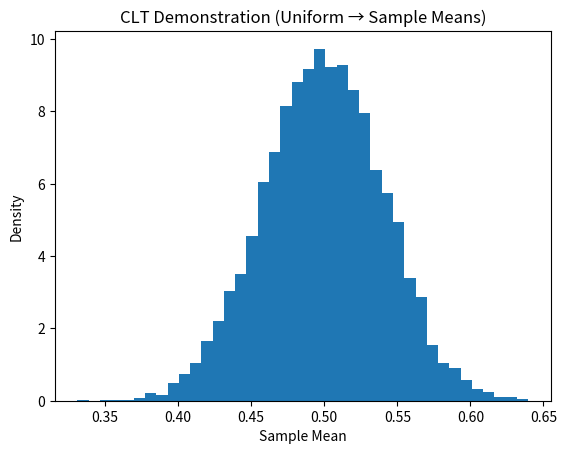
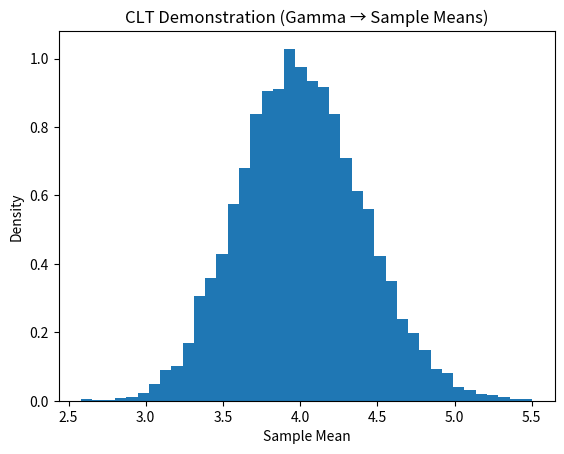

Reproduce these figures in Python, in order.
import random
import math
import numpy as np
import matplotlib.pyplot as plt

# 1. Monte Carlo Estimation of PI

def estimate_pi(n_points=1_000_000):
    inside = 0
    for _ in range(n_points):
        x = random.random()
        y = random.random()
        if x*x + y*y <= 1:
            inside += 1
    return 4 * inside / n_points


print("\n=== Monte Carlo Estimation of π ===")
pi_est = estimate_pi(1_000_000)
print("Estimated π:", pi_est)
print("Actual π:", math.pi)


# 2. Central Limit Theorem (Uniform Distribution)

n_samples = 10000     # number of sample means
sample_size = 50      # sample size

means_uniform = []

for _ in range(n_samples):
    sample = np.random.uniform(0, 1, sample_size)
    means_uniform.append(np.mean(sample))

means_uniform = np.array(means_uniform)

print("\n=== Central Limit Theorem (Uniform Distribution) ===")
print("Mean of sample means:", np.mean(means_uniform))
print("Std of sample means:", np.std(means_uniform))

plt.figure()
plt.hist(means_uniform, bins=40, density=True)
plt.title("CLT Demonstration (Uniform → Sample Means)")
plt.xlabel("Sample Mean")
plt.ylabel("Density")
plt.show()


# 3. Central Limit Theorem (Gamma Distribution)

shape = 2
scale = 2

means_gamma = []

for _ in range(n_samples):
    sample = np.random.gamma(shape, scale, sample_size)
    means_gamma.append(np.mean(sample))

means_gamma = np.array(means_gamma)

print("\n=== Central Limit Theorem (Gamma Distribution) ===")
print("Mean of Gamma sample means:", np.mean(means_gamma))
print("Std of Gamma sample means:", np.std(means_gamma))

plt.figure()
plt.hist(means_gamma, bins=40, density=True)
plt.title("CLT Demonstration (Gamma → Sample Means)")
plt.xlabel("Sample Mean")
plt.ylabel("Density")
plt.show()
